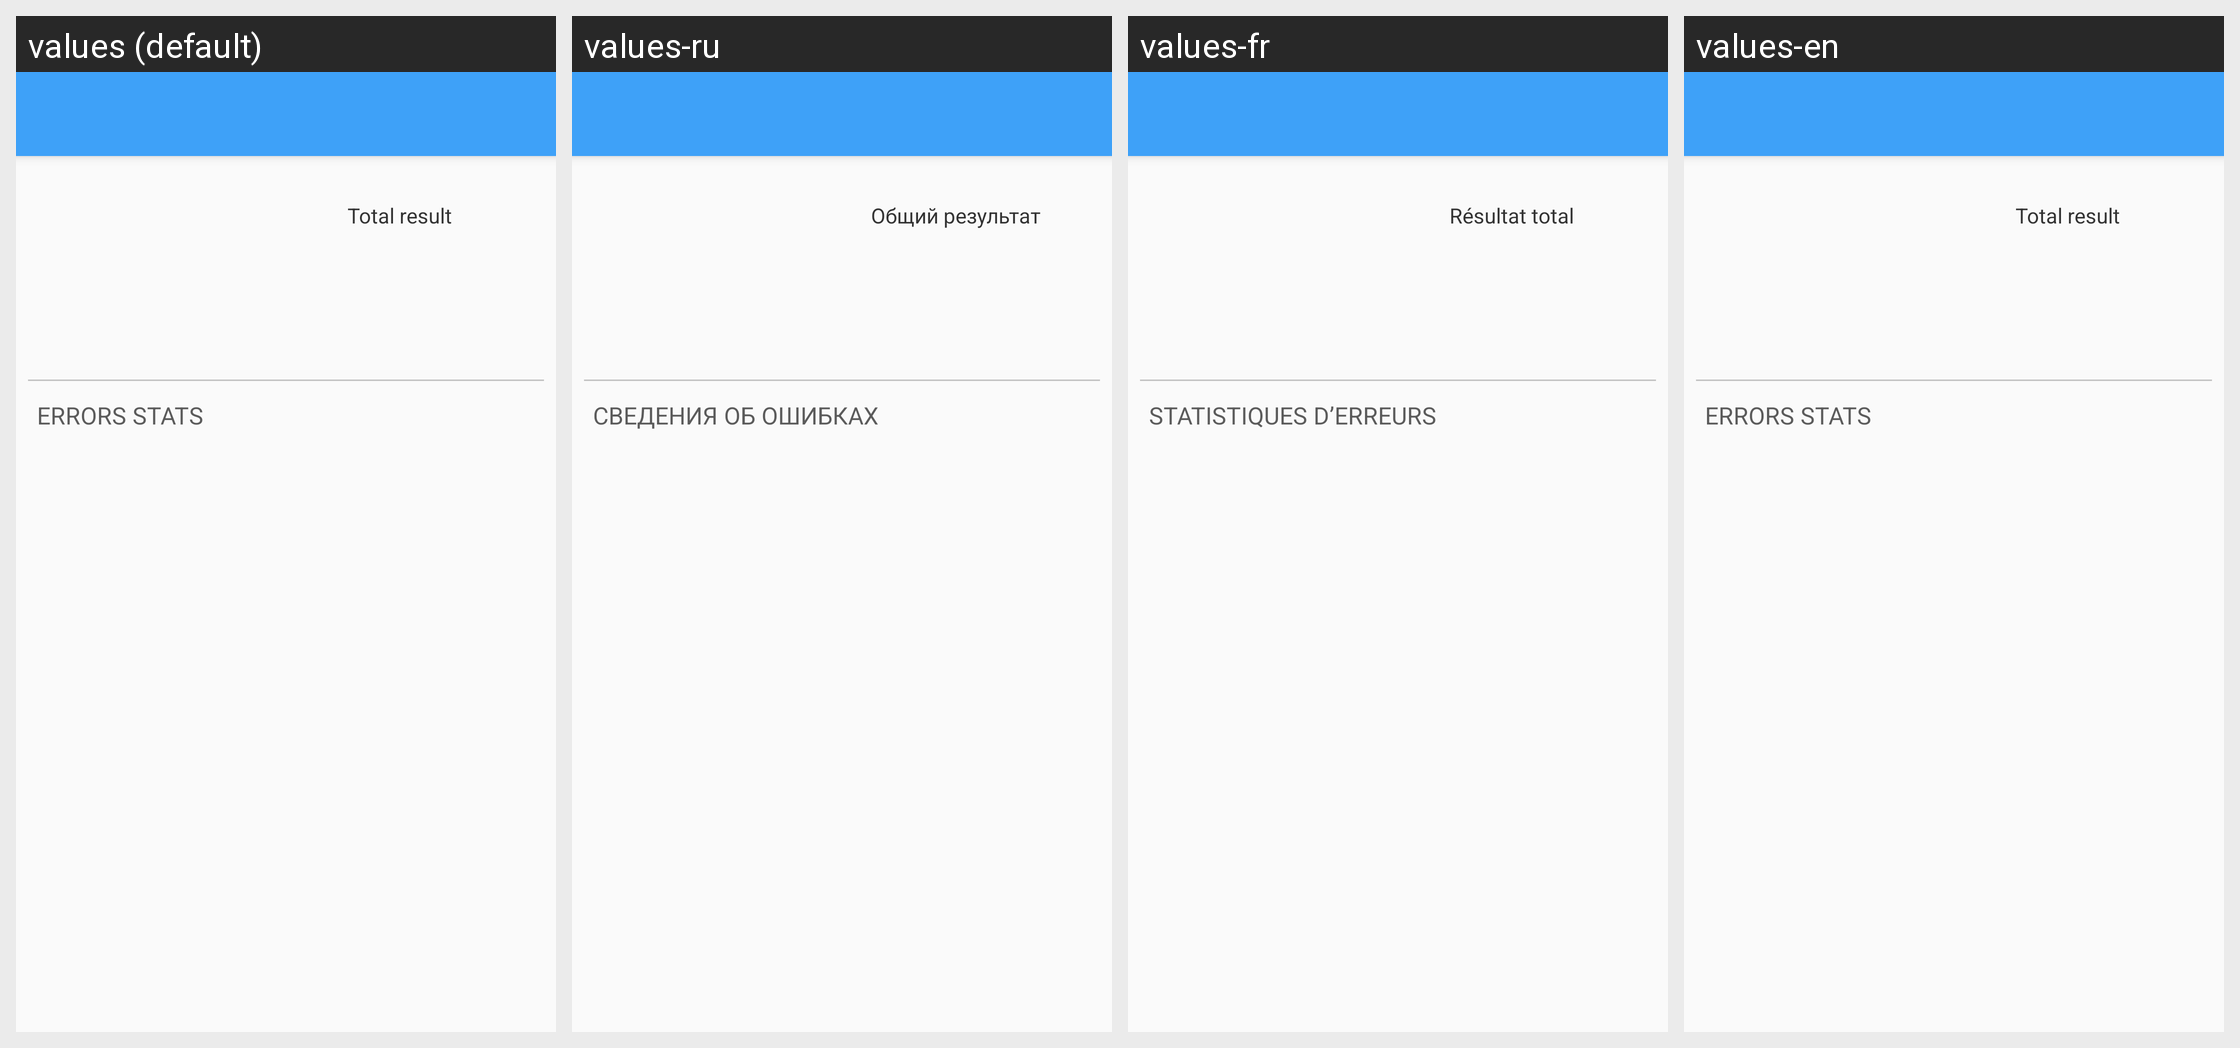

This grid shows one Android layout under several languages. Give, for every string resource on the screen, its name, the default text and each shown locale's text.
Android screen res/layout/activity_result.xml rendered under 4 locales, left to right: values (default), values-ru, values-fr, values-en. Device: Nexus 5 (rendered at 1080×1920; each locale shown at half size, 540×960, under a caption strip naming it); theme AppTheme.NoActionBar.
Strings drawn on this screen, with the default value and each locale's value (text and hints the layout hard-codes, and strings that could not be matched under every locale, appear in the picture but are not listed):

result_total_info
  values: Total result
  values-ru: Общий результат
  values-fr: Résultat total
  values-en: Total result

result_errors_info
  values: ERRORS STATS
  values-ru: СВЕДЕНИЯ ОБ ОШИБКАХ
  values-fr: STATISTIQUES D’ERREURS
  values-en: ERRORS STATS
